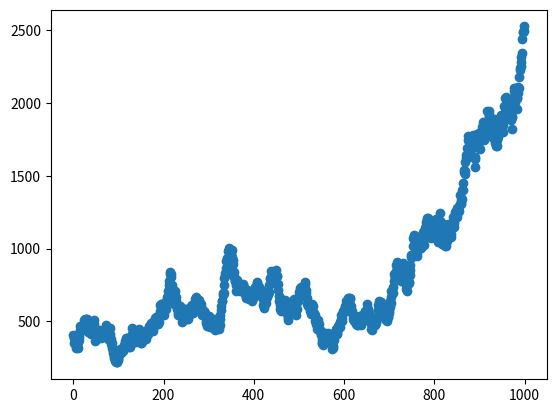

Python code for this plot:
from numpy import exp
from random import *
import numpy as np
import matplotlib.pyplot as plt
# seed(1)
initial_value=20
def objective(x):
    return x**2.0

current_value=initial_value
current_obj=objective(current_value)
step=1
best_value=current_value
best_obj=current_obj
tolerance= {i:0 for i in range(0,1000)}
iteration=[i for i in range(1000)]
current=[0 for i in range(1000)]
for i in range(1000):
    potential_point=current_value+step*(randint(-100,100)/100)
    potential_obj=objective(potential_point)
    if potential_obj<current_obj:
        current_obj=potential_obj
        current_value=potential_point
    
    difference=potential_obj-current_obj

    tol=exp(-difference/(objective(initial_value)*float(i+1)))
    r=randint(0,100)/100
    tolerance[i]=tol
    if r<tol or difference<0:
        current_obj=potential_obj
        current_value=potential_point
    
    current[i]=current_obj
    iteration[i]=i

print("minimum value is")
print(current_obj)
print(current_value)
plt.scatter(iteration,current)
plt.show()


